Run: headless pygame with SDL's dummy video driver; simulated clock (each Clock.tick advances the game by its frame time, no real sleeping); random seed 0; keys injected as events and as key.get_pressed() state; mouse plan: one left click at the window centre at the start of phase 2, then a move to the lower-right quarter at the start of phase 3.
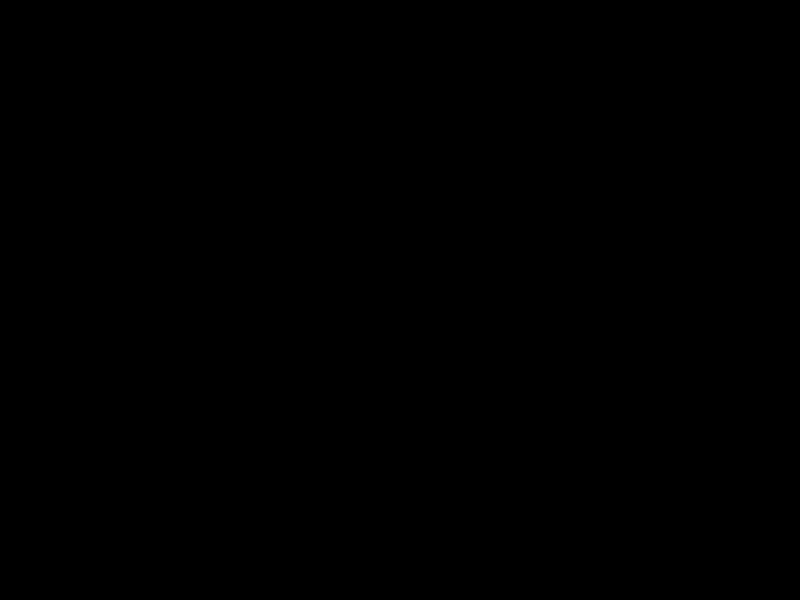
Frame 1 of 4 · flips 1–60 · no input
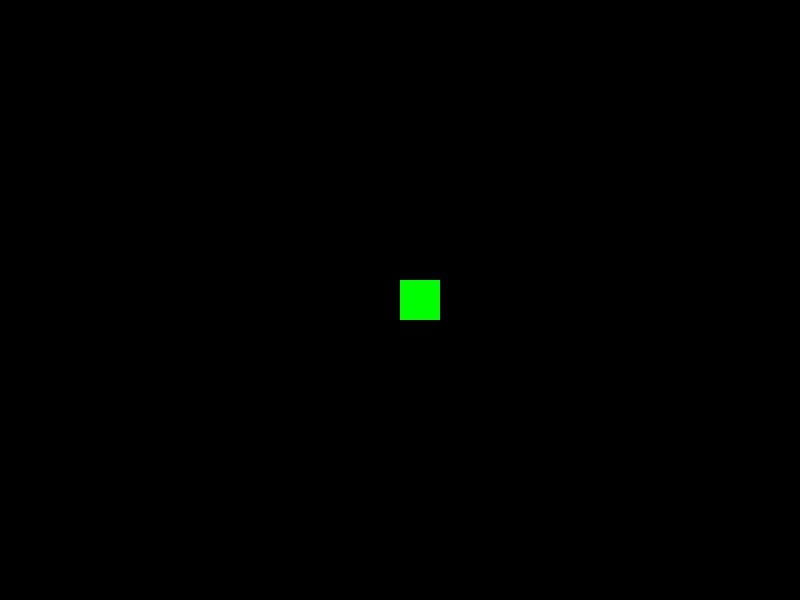
Frame 2 of 4 · flips 61–180 · clicked the window centre · tapped SPACE, RETURN · held RIGHT (→), D
Frame 3 of 4 · flips 181–300 · moved the mouse to the lower-right quarter · held DOWN (↓), S · screen unchanged from frame 2, image omitted
Frame 4 of 4 · flips 301–420 · held LEFT (←), A, UP (↑), W · screen unchanged from frame 3, image omitted

The pygame program that drew these frames:

import pygame
import sys

# Initialize pygame
pygame.init()

# Game settings
WIDTH, HEIGHT = 800, 600
BLOCK_SIZE = 40
FPS = 60

# Colors
BLACK = (0, 0, 0)
WHITE = (255, 255, 255)
GREEN = (0, 255, 0)

# Create the game window
screen = pygame.display.set_mode((WIDTH, HEIGHT))
pygame.display.set_caption("Minecraft-like Game")

# Create a simple grid-based world
world = [[None] * (WIDTH // BLOCK_SIZE) for _ in range(HEIGHT // BLOCK_SIZE)]

# Set up the game clock
clock = pygame.time.Clock()

# Game loop
while True:
    for event in pygame.event.get():
        if event.type == pygame.QUIT:
            pygame.quit()
            sys.exit()
        if event.type == pygame.MOUSEBUTTONDOWN:
            x, y = pygame.mouse.get_pos()
            x //= BLOCK_SIZE
            y //= BLOCK_SIZE
            if world[y][x] is None:
                world[y][x] = GREEN
            else:
                world[y][x] = None

    # Clear the screen
    screen.fill(BLACK)

    # Draw blocks
    for y, row in enumerate(world):
        for x, block in enumerate(row):
            if block is not None:
                pygame.draw.rect(screen, block, (x * BLOCK_SIZE, y * BLOCK_SIZE, BLOCK_SIZE, BLOCK_SIZE))

    # Update the display
    pygame.display.flip()

    # Cap the frame rate
    clock.tick(FPS)
